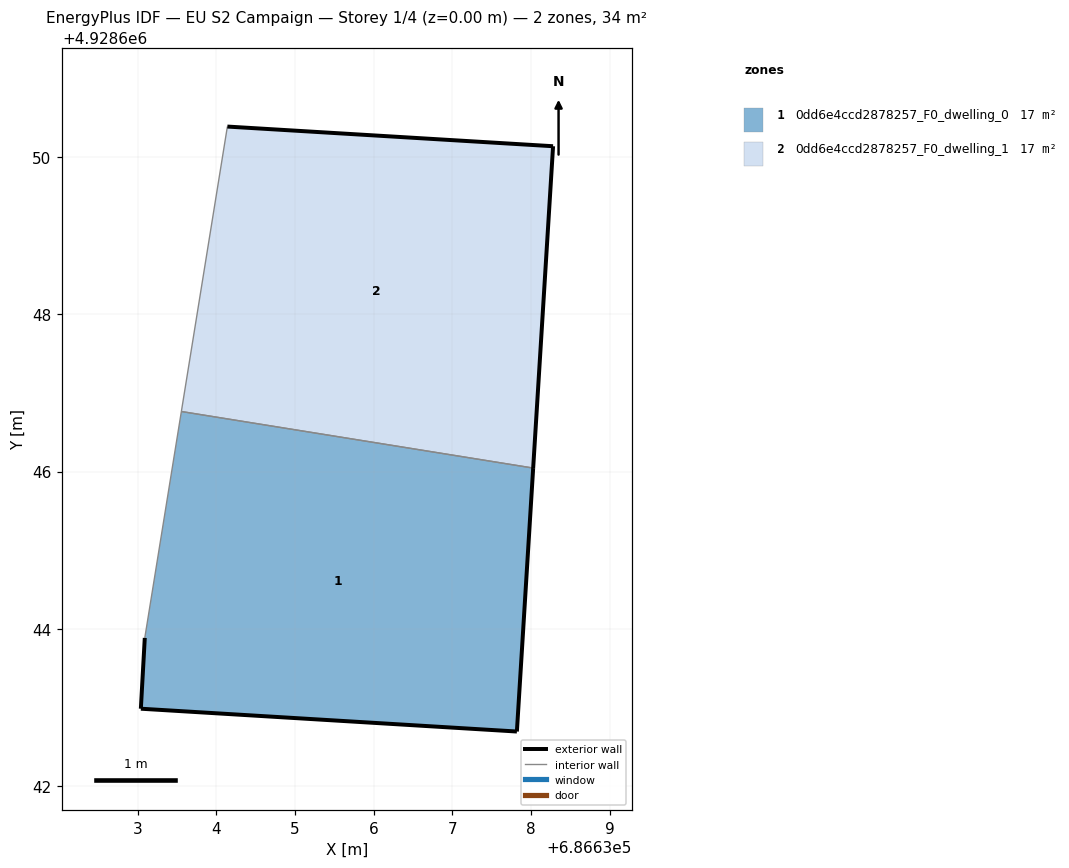
=== STOREY PLAN SPEC (per zone: floor XY polygon, exterior-wall plan segments, windows/doors) ===
zone 1: 0dd6e4ccd2878257_F0_dwelling_0  (16.8 m²)
  floor: (686637.82, 4928642.70) (686638.03, 4928646.04) (686633.56, 4928646.76) (686633.09, 4928643.88) (686633.04, 4928642.99)
  exterior wall: (686638.03, 4928646.04) – (686637.82, 4928642.70)  [3.4 m]
  exterior wall: (686637.82, 4928642.70) – (686633.04, 4928642.99)  [4.8 m]
  exterior wall: (686633.04, 4928642.99) – (686633.09, 4928643.88)  [0.9 m]
  interior walls: 2
zone 2: 0dd6e4ccd2878257_F0_dwelling_1  (16.8 m²)
  floor: (686638.03, 4928646.04) (686638.28, 4928650.13) (686634.14, 4928650.38) (686633.56, 4928646.76)
  exterior wall: (686634.14, 4928650.38) – (686638.28, 4928650.13)  [4.1 m]
  exterior wall: (686638.28, 4928650.13) – (686638.03, 4928646.04)  [4.1 m]
  interior walls: 2

=== DERIVED (storey summary) ===
Building: EU S2 Campaign
Storey: 1 of 4  (floor level z = 0.00 m)
Storey gross floor area: 33.6 m²
Zones on this storey: 2
  - 0dd6e4ccd2878257_F0_dwelling_0: floor 16.8 m²; exterior wall 9.0 m (27.1 m²); WWR 0.0%
  - 0dd6e4ccd2878257_F0_dwelling_1: floor 16.8 m²; exterior wall 8.2 m (24.7 m²); WWR 0.0%
Zone adjacency (shared interzone walls):
  - 0dd6e4ccd2878257_F0_dwelling_0 ↔ 0dd6e4ccd2878257_F0_dwelling_1